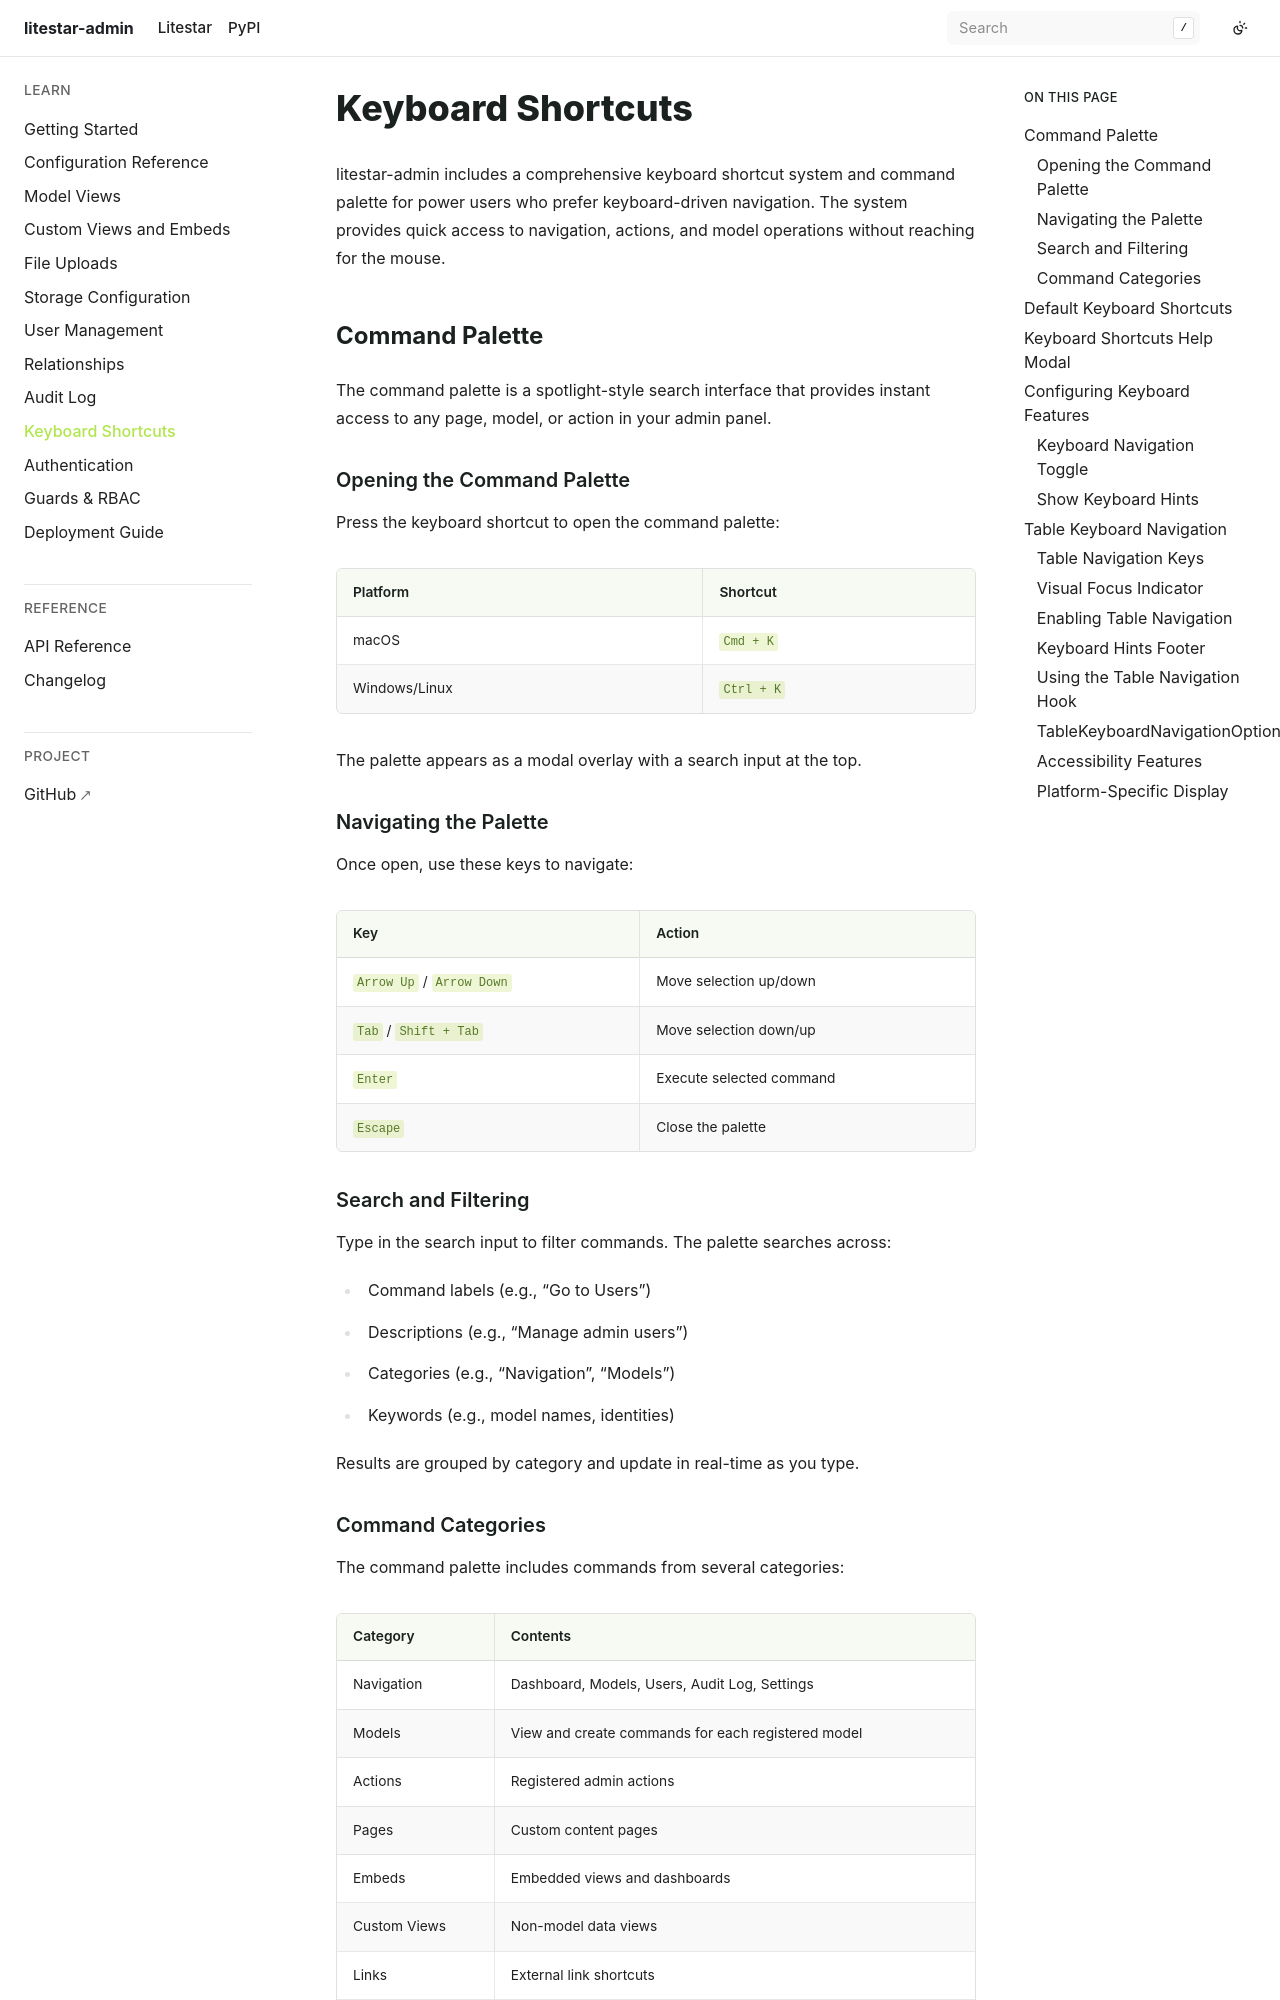

repository: JacobCoffee/litestar-admin · page: pr-preview/pr-2/user-guide/keyboard-shortcuts.html · generator: sphinx

# Keyboard Shortcuts

litestar-admin includes a comprehensive keyboard shortcut system and command palette for power users who prefer keyboard-driven navigation. The system provides quick access to navigation, actions, and model operations without reaching for the mouse.

## Command Palette

The command palette is a spotlight-style search interface that provides instant access to any page, model, or action in your admin panel.

### Opening the Command Palette

Press the keyboard shortcut to open the command palette:

| Platform | Shortcut |
|----------|----------|
| macOS | `Cmd + K` |
| Windows/Linux | `Ctrl + K` |

The palette appears as a modal overlay with a search input at the top.

### Navigating the Palette

Once open, use these keys to navigate:

| Key | Action |
|-----|--------|
| `Arrow Up` / `Arrow Down` | Move selection up/down |
| `Tab` / `Shift + Tab` | Move selection down/up |
| `Enter` | Execute selected command |
| `Escape` | Close the palette |

### Search and Filtering

Type in the search input to filter commands. The palette searches across:

- Command labels (e.g., "Go to Users")
- Descriptions (e.g., "Manage admin users")
- Categories (e.g., "Navigation", "Models")
- Keywords (e.g., model names, identities)

Results are grouped by category and update in real-time as you type.

### Command Categories

The command palette includes commands from several categories:

| Category | Contents |
|----------|----------|
| Navigation | Dashboard, Models, Users, Audit Log, Settings |
| Models | View and create commands for each registered model |
| Actions | Registered admin actions |
| Pages | Custom content pages |
| Embeds | Embedded views and dashboards |
| Custom Views | Non-model data views |
| Links | External link shortcuts |
| Quick Actions | Common operations like search |
